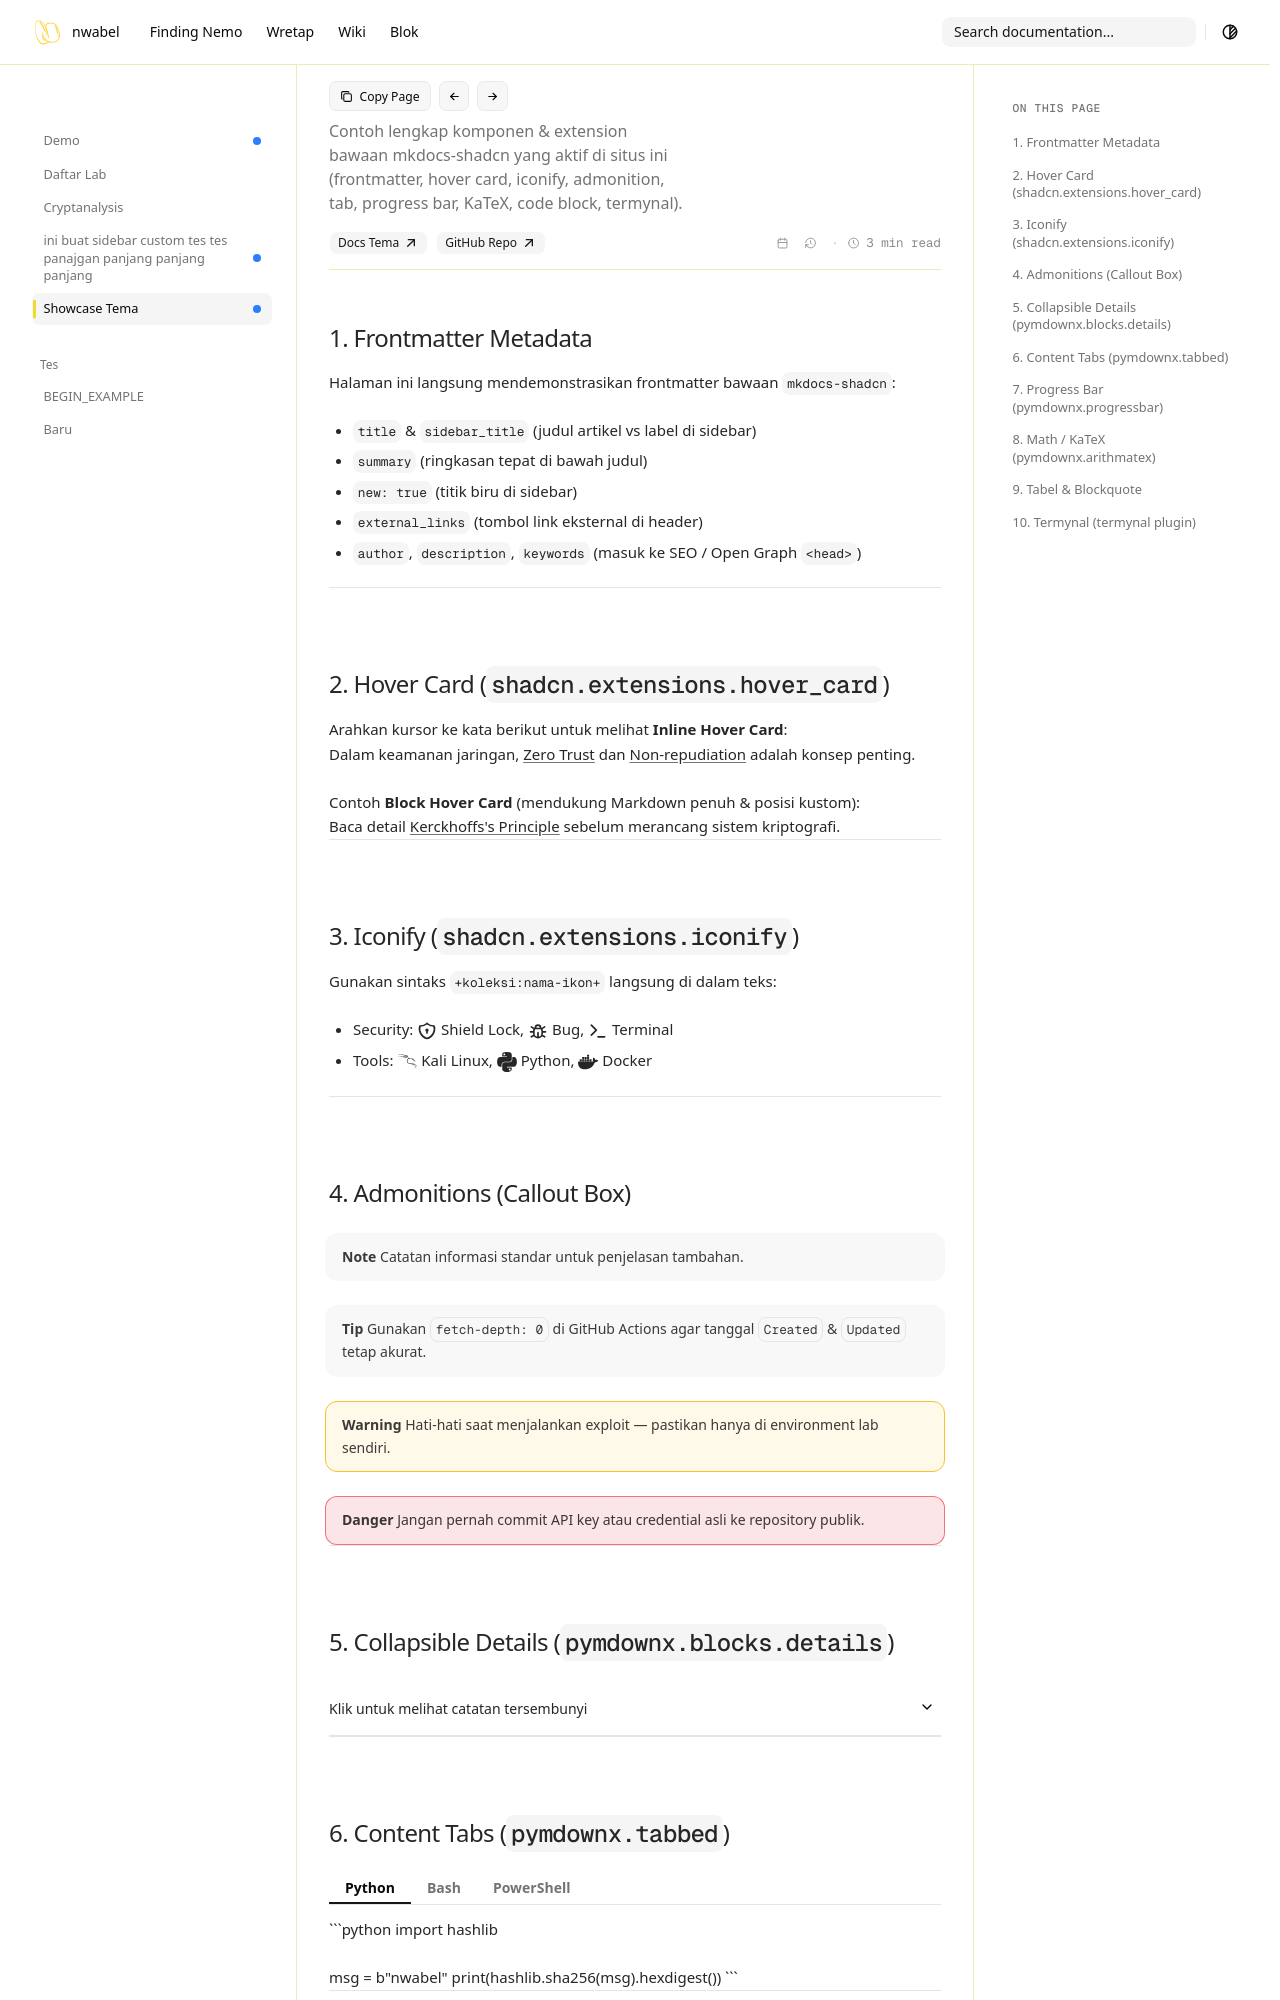

repository: nwabel/nwabel.github.io · page: wretap/shadcn-showcase/index.html · generator: mkdocs

---
title: Showcase Fitur Bawaan mkdocs-shadcn
sidebar_title: Showcase Tema
summary: Contoh lengkap komponen & extension bawaan mkdocs-shadcn yang aktif di situs ini (frontmatter, hover card, iconify, admonition, tab, progress bar, KaTeX, code block, termynal).
new: true
author: nwabel
description: Halaman contoh semua fitur bawaan tema mkdocs-shadcn dan extension Markdown yang aktif.
keywords: mkdocs, shadcn, showcase, markdown
external_links:
  Docs Tema: https://asiffer.github.io/mkdocs-shadcn/
  GitHub Repo: https://github.com/nwabel/nwabel.github.io
---

## 1. Frontmatter Metadata

Halaman ini langsung mendemonstrasikan frontmatter bawaan `mkdocs-shadcn`:

- `title` & `sidebar_title` (judul artikel vs label di sidebar)
- `summary` (ringkasan tepat di bawah judul)
- `new: true` (titik biru di sidebar)
- `external_links` (tombol link eksternal di header)
- `author`, `description`, `keywords` (masuk ke SEO / Open Graph `<head>`)

---

## 2. Hover Card (`shadcn.extensions.hover_card`)

Arahkan kursor ke kata berikut untuk melihat **Inline Hover Card**:  
Dalam keamanan jaringan, [Zero Trust]^[Model keamanan yang tidak pernah mempercayai perangkat atau user secara default, baik di dalam maupun di luar jaringan.] dan [Non-repudiation]^[Jaminan bahwa pengirim tidak dapat menyangkal pesan yang telah dikirim.] adalah konsep penting.

Contoh **Block Hover Card** (mendukung Markdown penuh & posisi kustom):  
Baca detail [Kerckhoffs's Principle]^[#kerckhoffs-demo] sebelum merancang sistem kriptografi.

/// hover-card | kerckhoffs-demo
    position: bottom
**Prinsip Kerckhoffs (1883)**

Keamanan sistem kriptografi harus bergantung pada kerahasiaan *key*, bukan kerahasiaan algoritmanya.
///

---

## 3. Iconify (`shadcn.extensions.iconify`)

Gunakan sintaks `+koleksi:nama-ikon+` langsung di dalam teks:

- Security: +tabler:shield-lock+ Shield Lock, +tabler:bug+ Bug, +lucide:terminal+ Terminal
- Tools: +simple-icons:kalilinux+ Kali Linux, +simple-icons:python+ Python, +simple-icons:docker+ Docker

---
